Photos from the image-classification dataset "data" in the GitHub repository Bloatyy/AI-Interview-Assistant. Its 2 classes are: formal, informal.

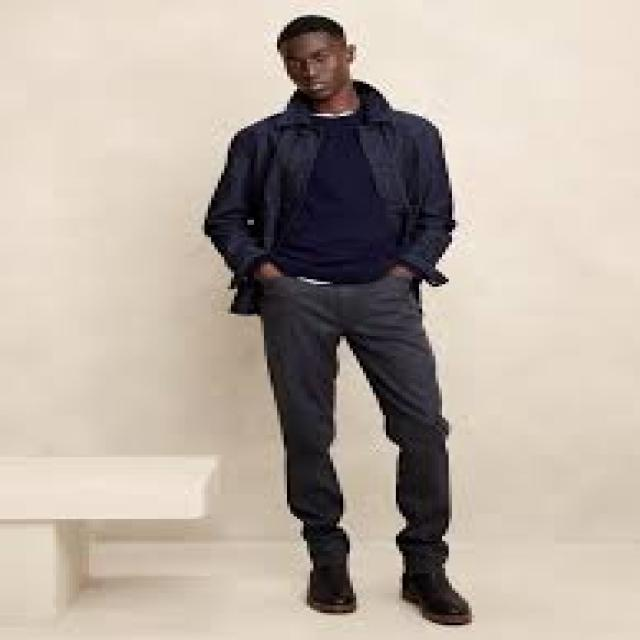
Label: informal

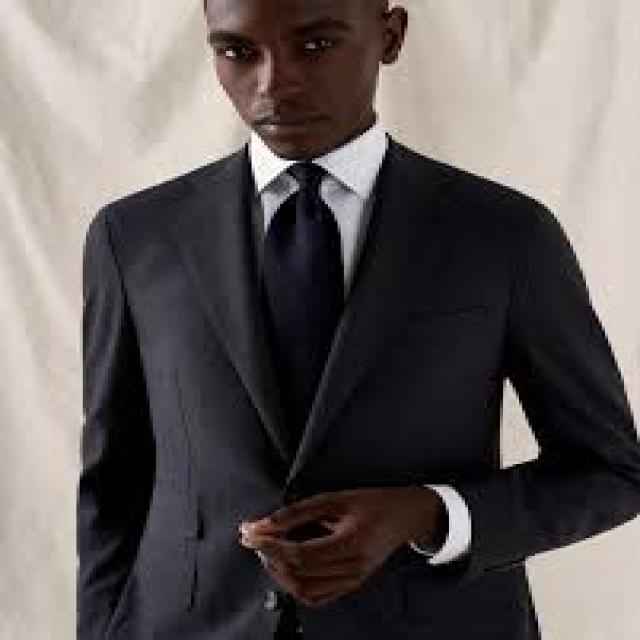
Label: formal

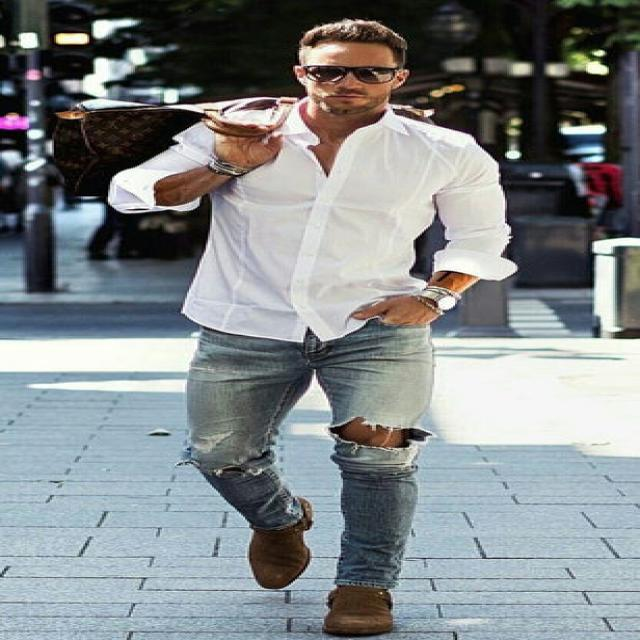
Label: informal

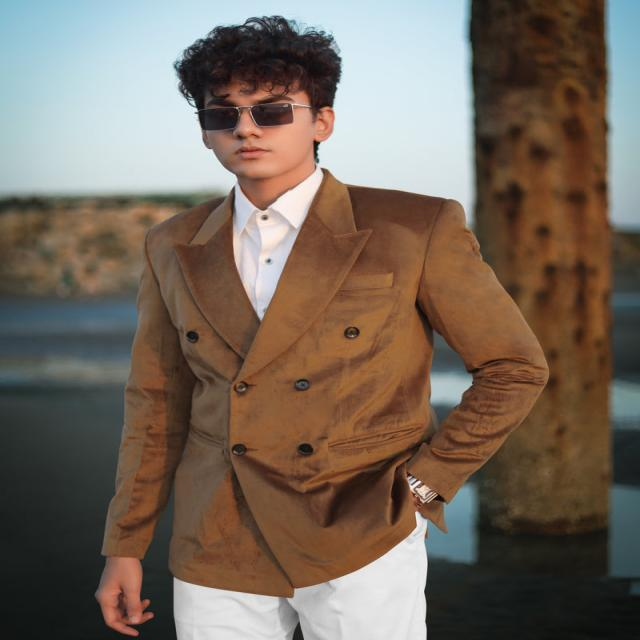
Label: formal
